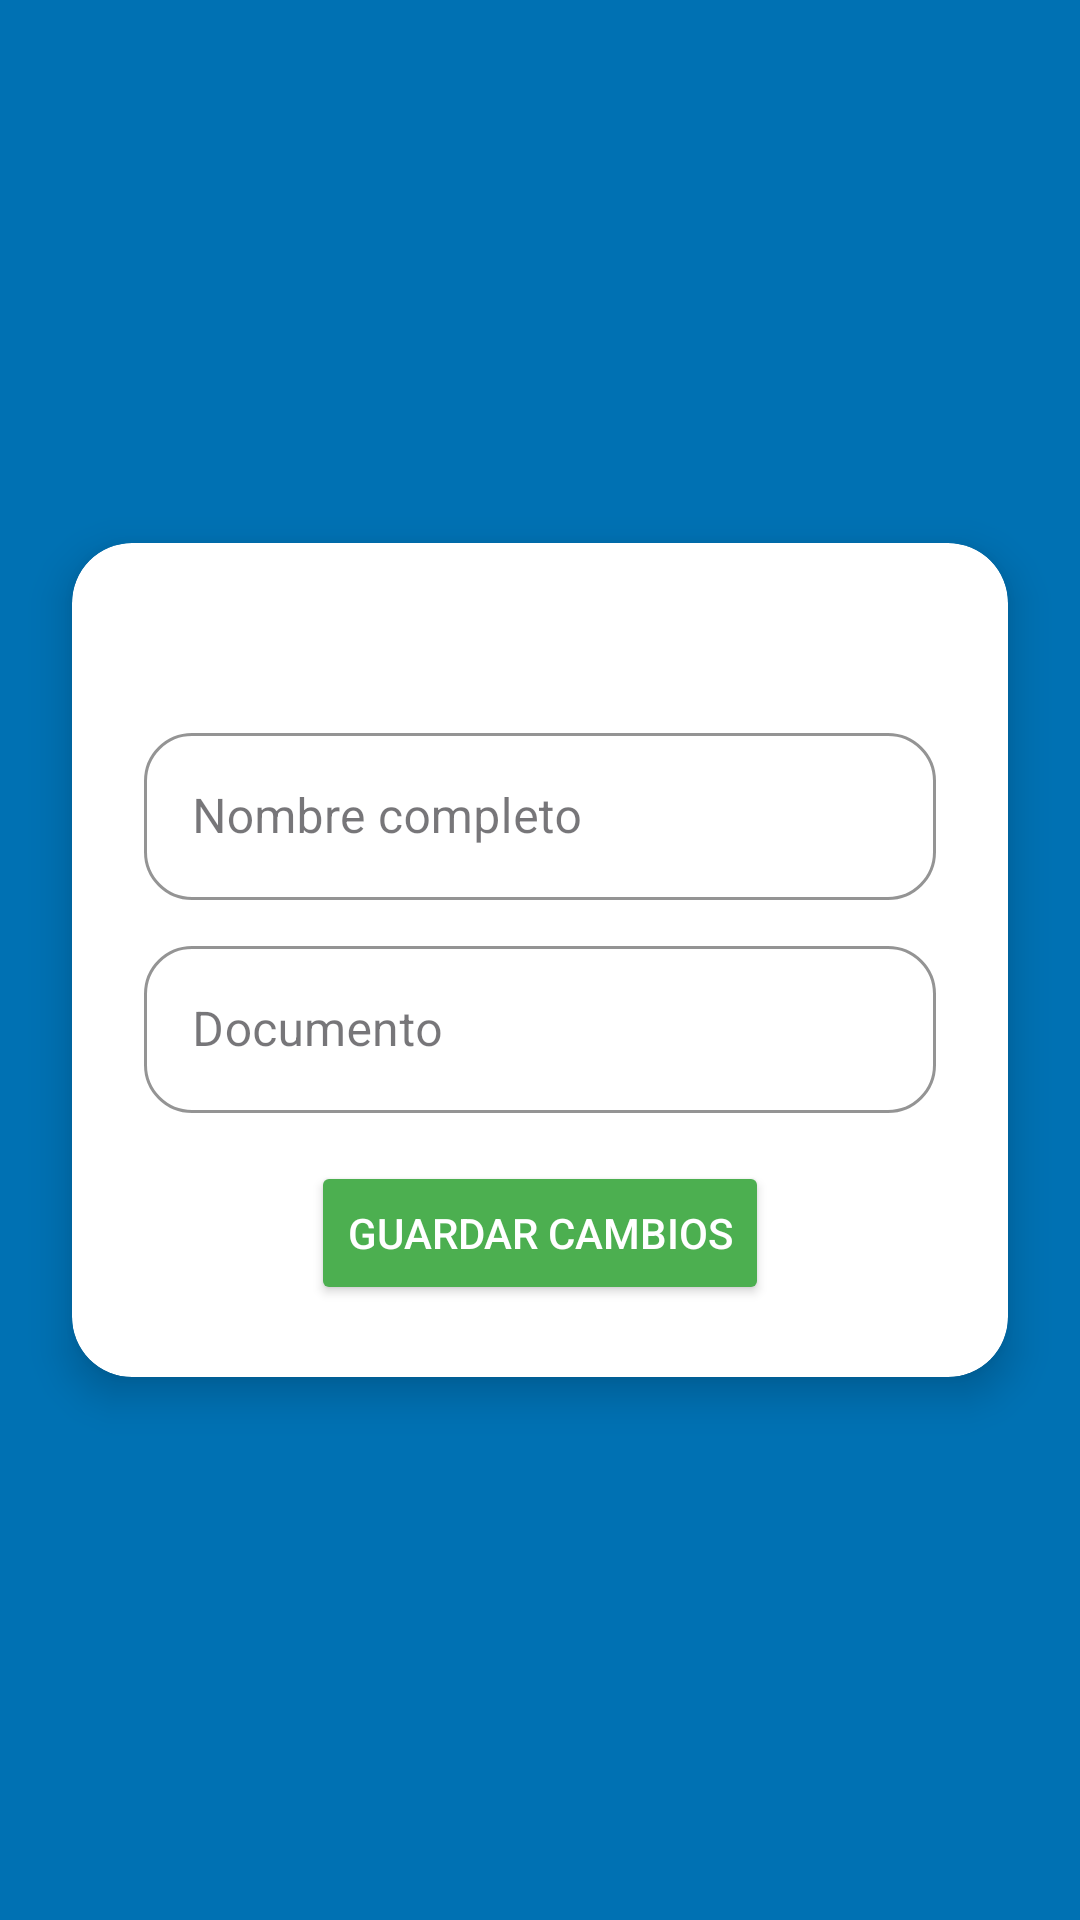

This screen was rendered from an Android layout file. Write that file and the resources it references.
<!-- AndroidManifest.xml: application theme Theme.Citas -->
<!-- res/layout/activity_modify_admin.xml -->
<?xml version="1.0" encoding="utf-8"?>
<androidx.constraintlayout.widget.ConstraintLayout xmlns:android="http://schemas.android.com/apk/res/android"
    xmlns:app="http://schemas.android.com/apk/res-auto"
    xmlns:tools="http://schemas.android.com/tools"
    android:id="@+id/main"
    android:layout_width="match_parent"
    android:layout_height="match_parent"
    android:background="@color/background"
    tools:context=".ui.admin.ModifyAdminActivity">

    <androidx.cardview.widget.CardView
        android:layout_width="match_parent"
        android:layout_height="wrap_content"
        style="@style/CustomCardView"
        app:layout_constraintTop_toTopOf="parent"
        app:layout_constraintBottom_toBottomOf="parent"
        app:layout_constraintStart_toStartOf="parent"
        app:layout_constraintEnd_toEndOf="parent"
        android:layout_margin="24dp">

        <FrameLayout
            android:layout_width="match_parent"
            android:layout_height="wrap_content">

            <LinearLayout
                android:layout_width="match_parent"
                android:layout_height="wrap_content"
                android:orientation="vertical"
                android:layout_marginTop="24dp"
                android:padding="24dp">

                <com.google.android.material.textfield.TextInputLayout
                    android:hint="Nombre completo"
                    style="@style/InputFieldOutlined"
                    app:endIconDrawable="@drawable/ic_person">

                    <com.google.android.material.textfield.TextInputEditText
                        android:id="@+id/txtNombre"
                        android:layout_width="match_parent"
                        android:layout_height="wrap_content"
                        android:inputType="textPersonName" />
                </com.google.android.material.textfield.TextInputLayout>

                <com.google.android.material.textfield.TextInputLayout
                    android:hint="Documento"
                    style="@style/InputFieldOutlined"
                    app:endIconDrawable="@drawable/ic_person">

                    <com.google.android.material.textfield.TextInputEditText
                        android:id="@+id/txtDocumento"
                        android:layout_width="match_parent"
                        android:layout_height="wrap_content"
                        android:inputType="textPersonName" />
                </com.google.android.material.textfield.TextInputLayout>

                <LinearLayout
                    android:layout_width="match_parent"
                    android:layout_height="wrap_content"
                    android:orientation="horizontal"
                    android:layout_marginTop="16dp"
                    android:gravity="center">

                    <Button
                        android:id="@+id/btnGuardar"
                        android:layout_width="wrap_content"
                        android:layout_height="wrap_content"
                        android:text="Guardar cambios"
                        android:textColor="@color/white"
                        android:backgroundTint="@color/button" />

                </LinearLayout>

            </LinearLayout>
            <ImageView
                android:id="@+id/ivClose"
                android:layout_width="32dp"
                android:layout_height="32dp"
                android:layout_marginTop="16dp"
                android:layout_marginEnd="16dp"
                android:src="@drawable/ic_close"
                android:layout_gravity="end|top"
                app:tint="@color/gray" />

        </FrameLayout>

    </androidx.cardview.widget.CardView>

</androidx.constraintlayout.widget.ConstraintLayout>
<!-- resources referenced by this layout -->
<resources>
  <color name="background">#0071B3</color>
  <color name="button">#4CAF50</color>
  <color name="gray">#6E6E6E</color>
  <color name="white">#FFFFFFFF</color>
  <style name="CustomCardView" parent="Widget.MaterialComponents.CardView">
          <item name="cardCornerRadius">20dp</item>
          <item name="cardElevation">8dp</item>
          <item name="cardBackgroundColor">@color/white</item>
          <item name="strokeWidth">2dp</item>
          <item name="strokeColor">@color/divider</item>
      </style>
  <style name="InputFieldOutlined" parent="Widget.MaterialComponents.TextInputLayout.OutlinedBox">
          <item name="endIconMode">custom</item>
          <item name="android:layout_width">match_parent</item>
          <item name="android:layout_height">wrap_content</item>
          <item name="android:layout_marginTop">10dp</item>
          <item name="boxStrokeColor">@color/divider</item>
          <item name="boxBackgroundColor">@android:color/white</item>
          <item name="boxCornerRadiusTopStart">16dp</item>
          <item name="boxCornerRadiusTopEnd">16dp</item>
          <item name="boxCornerRadiusBottomStart">16dp</item>
          <item name="boxCornerRadiusBottomEnd">16dp</item>
      </style>
  <style name="Theme.Citas" parent="Base.Theme.Citas" />
  <color name="divider">#1C1C1C</color>
  <style name="Base.Theme.Citas" parent="Theme.Material3.DayNight.NoActionBar">
          
          <item name="android:statusBarColor">@color/background</item>
          <item name="android:navigationBarColor">@color/background</item>
  
  
          
      </style>
</resources>
